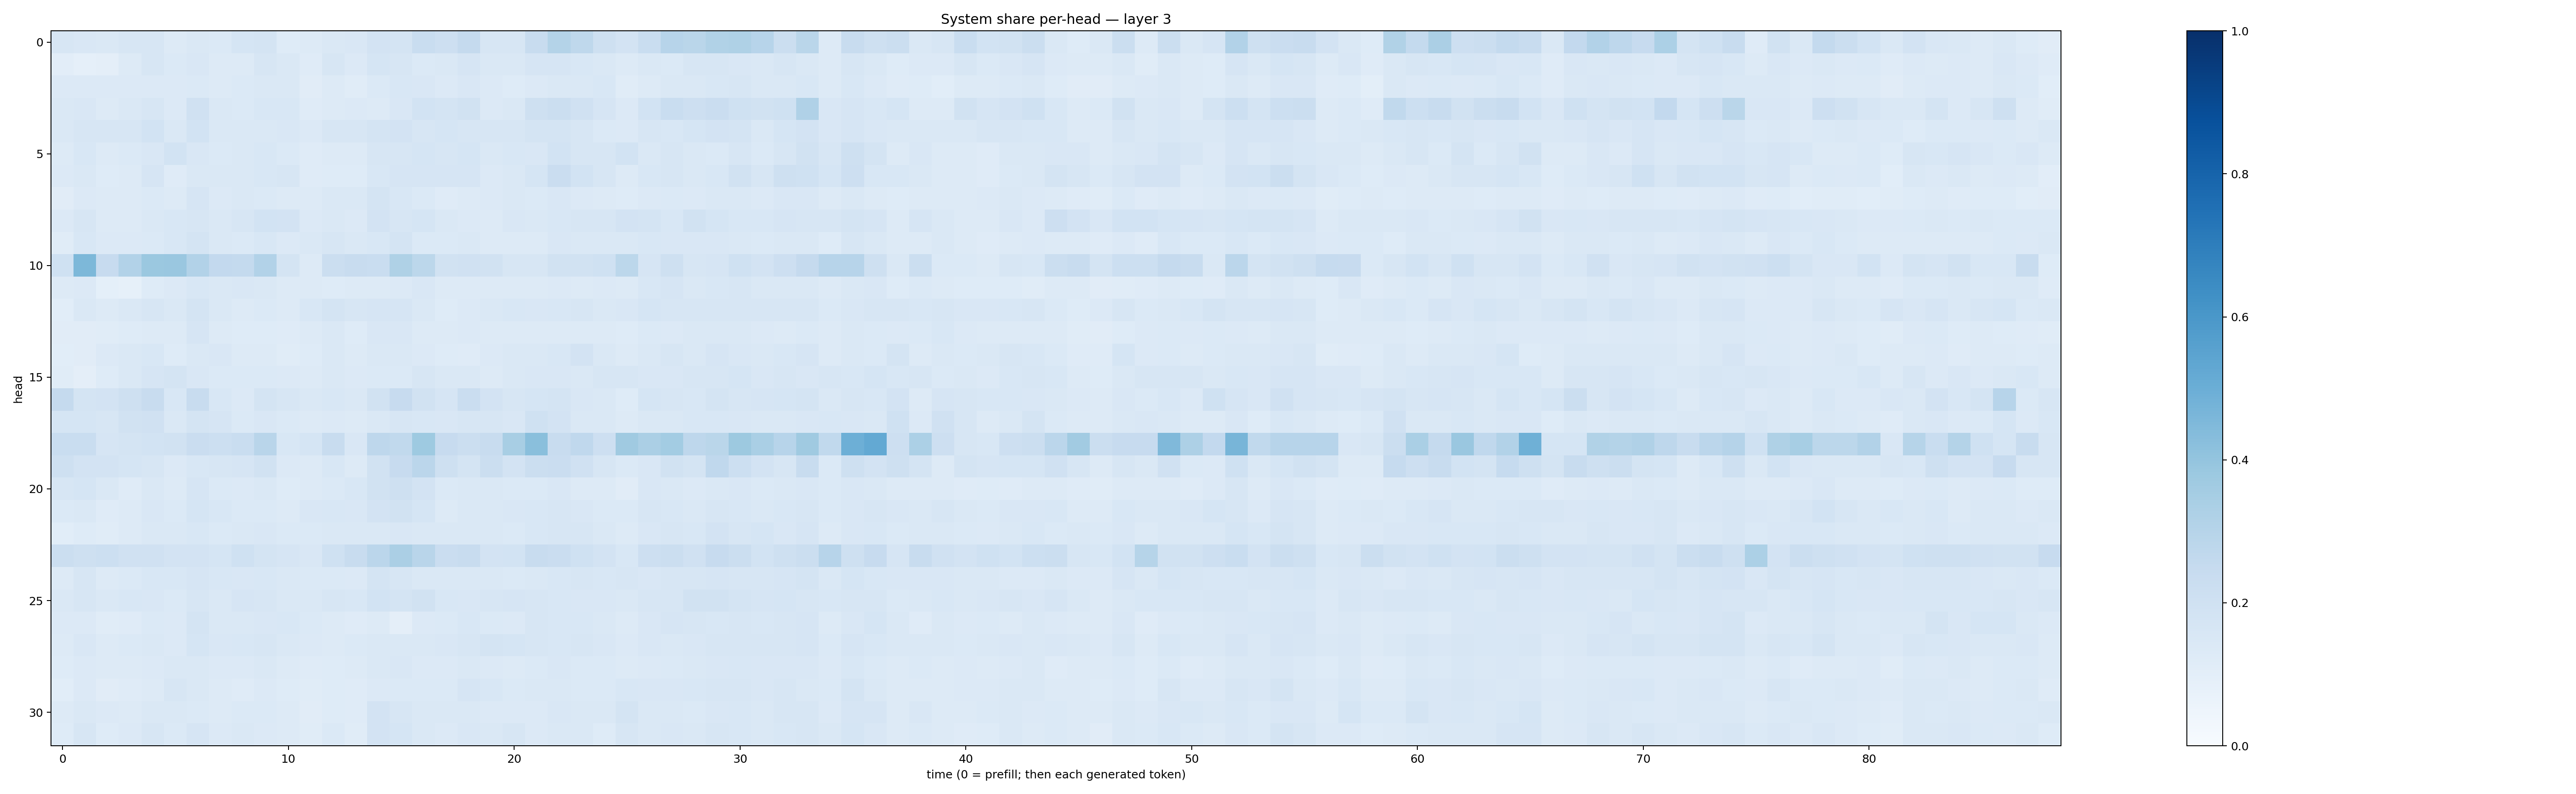

The table this chart was drawn from, first rows:
0.16093126, 0.15153871, 0.14748515, 0.15809152, 0.15660284, 0.12863462, 0.14390458, 0.13942583, 0.17140454, 0.17535636, 0.12345277, 0.12561746, 0.14818983, 0.15059172, 0.18011132, 0.17242578, 0.23301621, 0.21225339, 0.25332317, 0.15666416, 0.16151188, 0.24010305, 0.30678305, 0.26966405
0.103, 0.08809, 0.09589, 0.1311, 0.1632, 0.1402, 0.1507, 0.1293, 0.1303, 0.1584, 0.1484, 0.1202, 0.1634, 0.1345, 0.1682, 0.1628, 0.1406, 0.1474, 0.1651, 0.1408, 0.1449, 0.1652, 0.1666, 0.1524
0.1344, 0.1333, 0.1339, 0.1337, 0.1328, 0.136, 0.1401, 0.1268, 0.1385, 0.1444, 0.1422, 0.1107, 0.1286, 0.1161, 0.1386, 0.1544, 0.152, 0.1336, 0.1515, 0.1328, 0.1235, 0.1365, 0.1441, 0.1421
0.1458, 0.1523, 0.1271, 0.1422, 0.1587, 0.1354, 0.1955, 0.1429, 0.1395, 0.1537, 0.1525, 0.1208, 0.1294, 0.1348, 0.1269, 0.151, 0.1852, 0.1724, 0.1896, 0.136, 0.1479, 0.2039, 0.2213, 0.1978
0.1446, 0.1569, 0.1586, 0.1629, 0.1849, 0.1442, 0.1851, 0.1432, 0.1476, 0.1451, 0.1498, 0.1341, 0.1581, 0.1565, 0.177, 0.1797, 0.1564, 0.1692, 0.161, 0.1615, 0.1617, 0.1725, 0.1779, 0.1588
0.1277, 0.1546, 0.1306, 0.1396, 0.1502, 0.186, 0.1491, 0.1405, 0.1408, 0.1542, 0.139, 0.1173, 0.1289, 0.1256, 0.1638, 0.1601, 0.1712, 0.1619, 0.1691, 0.1469, 0.156, 0.1522, 0.1874, 0.1588
0.1341, 0.1416, 0.1226, 0.1303, 0.1643, 0.1206, 0.1463, 0.148, 0.1479, 0.1541, 0.1563, 0.1178, 0.1237, 0.124, 0.1562, 0.1659, 0.1668, 0.1678, 0.1673, 0.1336, 0.145, 0.1703, 0.2304, 0.1838
0.1106, 0.1335, 0.1269, 0.1303, 0.1385, 0.1276, 0.1658, 0.1354, 0.1467, 0.1384, 0.1325, 0.1279, 0.1421, 0.1416, 0.1762, 0.1551, 0.1393, 0.1202, 0.1295, 0.134, 0.1461, 0.1381, 0.1502, 0.1352
0.1333, 0.1592, 0.1286, 0.1292, 0.1454, 0.1558, 0.1589, 0.1417, 0.1602, 0.1843, 0.1821, 0.1349, 0.1476, 0.1359, 0.1816, 0.1577, 0.1688, 0.1422, 0.1356, 0.1314, 0.1515, 0.1412, 0.1555, 0.1628
0.1155, 0.1545, 0.133, 0.1335, 0.1372, 0.1531, 0.175, 0.1416, 0.1373, 0.1555, 0.1357, 0.1438, 0.1593, 0.1457, 0.1561, 0.1767, 0.1405, 0.1371, 0.1466, 0.1323, 0.1272, 0.1311, 0.1504, 0.1418
0.2031, 0.4541, 0.2449, 0.3123, 0.3804, 0.3865, 0.3122, 0.2612, 0.2551, 0.3103, 0.1777, 0.1311, 0.2203, 0.2346, 0.2326, 0.3232, 0.2776, 0.1944, 0.1973, 0.1905, 0.1582, 0.1641, 0.1886, 0.1948
0.1326, 0.1336, 0.09061, 0.08227, 0.1244, 0.135, 0.1561, 0.1406, 0.152, 0.1442, 0.1288, 0.1296, 0.1214, 0.1309, 0.1279, 0.1363, 0.1501, 0.1253, 0.1262, 0.1318, 0.1274, 0.127, 0.1338, 0.1289
0.1076, 0.146, 0.1312, 0.146, 0.1566, 0.1425, 0.175, 0.1454, 0.1288, 0.1384, 0.1323, 0.1539, 0.1728, 0.1619, 0.1642, 0.1651, 0.1475, 0.1248, 0.1351, 0.1429, 0.1528, 0.1485, 0.153, 0.1586
0.1115, 0.1125, 0.1153, 0.1215, 0.1256, 0.1265, 0.1643, 0.131, 0.1221, 0.1226, 0.1182, 0.1284, 0.1448, 0.1235, 0.1518, 0.1502, 0.1303, 0.1259, 0.1336, 0.1279, 0.1271, 0.1269, 0.125, 0.1275
0.1074, 0.1115, 0.133, 0.1476, 0.1556, 0.1239, 0.1461, 0.1509, 0.1291, 0.1294, 0.116, 0.1245, 0.1427, 0.1297, 0.1444, 0.1482, 0.1344, 0.1244, 0.1195, 0.1353, 0.1446, 0.1425, 0.1554, 0.1803
0.1141, 0.09586, 0.1235, 0.1453, 0.1678, 0.173, 0.1523, 0.1396, 0.1382, 0.1401, 0.1347, 0.132, 0.1419, 0.1354, 0.1377, 0.14, 0.1571, 0.1434, 0.1473, 0.1301, 0.1465, 0.1505, 0.1503, 0.1473
0.2516, 0.1742, 0.1826, 0.2071, 0.2356, 0.1547, 0.2352, 0.1527, 0.1351, 0.1762, 0.157, 0.1412, 0.1538, 0.1466, 0.1946, 0.2425, 0.1952, 0.165, 0.2296, 0.1808, 0.1587, 0.1707, 0.1769, 0.1497
0.1699, 0.169, 0.1565, 0.192, 0.1959, 0.1432, 0.1721, 0.1673, 0.1385, 0.1485, 0.1389, 0.128, 0.1364, 0.1319, 0.1456, 0.1635, 0.1551, 0.1521, 0.1603, 0.1577, 0.151, 0.2023, 0.1803, 0.1451
0.2332, 0.2321, 0.165, 0.1734, 0.1857, 0.1938, 0.2296, 0.2156, 0.2319, 0.2929, 0.1537, 0.1704, 0.2368, 0.1488, 0.2737, 0.2627, 0.3748, 0.2435, 0.2236, 0.2373, 0.3399, 0.422, 0.2372, 0.2687
0.2073, 0.1814, 0.182, 0.1711, 0.1616, 0.1334, 0.1524, 0.1611, 0.1668, 0.1882, 0.1355, 0.1309, 0.1534, 0.1295, 0.1876, 0.2449, 0.2814, 0.2038, 0.176, 0.2228, 0.183, 0.2252, 0.2287, 0.1982
0.1619, 0.1692, 0.1409, 0.121, 0.1419, 0.126, 0.1643, 0.1368, 0.1335, 0.1428, 0.124, 0.1299, 0.1392, 0.1524, 0.1877, 0.2069, 0.1798, 0.1394, 0.145, 0.1437, 0.1371, 0.1393, 0.1502, 0.1327
0.137, 0.144, 0.1189, 0.1293, 0.1488, 0.1369, 0.1681, 0.1526, 0.1375, 0.1368, 0.1269, 0.152, 0.1545, 0.1498, 0.1814, 0.1935, 0.1695, 0.1321, 0.1438, 0.1426, 0.1485, 0.1533, 0.1612, 0.1515
0.1081, 0.1242, 0.1167, 0.1317, 0.1425, 0.1476, 0.1548, 0.1368, 0.1407, 0.1491, 0.139, 0.1379, 0.1464, 0.1431, 0.1463, 0.1495, 0.1431, 0.1467, 0.1471, 0.144, 0.1399, 0.153, 0.1597, 0.1565
0.2258, 0.2058, 0.2169, 0.1987, 0.1954, 0.1814, 0.1817, 0.1716, 0.2001, 0.1775, 0.1678, 0.1514, 0.2012, 0.2345, 0.2829, 0.3344, 0.2916, 0.2271, 0.2355, 0.1807, 0.186, 0.2403, 0.2276, 0.2013
0.1263, 0.1568, 0.1273, 0.1369, 0.1546, 0.1525, 0.1652, 0.1549, 0.1503, 0.1531, 0.1479, 0.1382, 0.1395, 0.1337, 0.1785, 0.1635, 0.143, 0.1466, 0.1462, 0.1435, 0.1403, 0.1462, 0.1561, 0.1635
0.1439, 0.1581, 0.1445, 0.154, 0.1499, 0.137, 0.1588, 0.1449, 0.1668, 0.1602, 0.1474, 0.145, 0.1611, 0.1532, 0.1853, 0.1783, 0.1881, 0.1542, 0.1505, 0.1604, 0.1667, 0.1576, 0.1531, 0.1497
0.1349, 0.1363, 0.115, 0.1179, 0.1397, 0.1364, 0.1727, 0.1456, 0.1422, 0.1502, 0.1547, 0.14, 0.1302, 0.1172, 0.1304, 0.0946, 0.1337, 0.1401, 0.1557, 0.137, 0.134, 0.1581, 0.1548, 0.1554
0.1314, 0.1488, 0.1321, 0.1368, 0.1467, 0.1364, 0.1705, 0.1521, 0.1544, 0.162, 0.148, 0.1349, 0.1309, 0.1374, 0.1419, 0.145, 0.143, 0.1499, 0.1578, 0.1746, 0.1691, 0.1585, 0.1559, 0.1566
0.1229, 0.136, 0.1277, 0.1269, 0.1345, 0.144, 0.1453, 0.1349, 0.1351, 0.1441, 0.1312, 0.118, 0.1217, 0.1276, 0.1413, 0.1503, 0.135, 0.1333, 0.1475, 0.1357, 0.1301, 0.1373, 0.1504, 0.1368
0.1087, 0.1336, 0.1106, 0.118, 0.13, 0.1594, 0.1441, 0.129, 0.1206, 0.1339, 0.1212, 0.1146, 0.1226, 0.1174, 0.1355, 0.1372, 0.1404, 0.1376, 0.1667, 0.1559, 0.1401, 0.1431, 0.1472, 0.1384
0.128, 0.1409, 0.1335, 0.1295, 0.1426, 0.1473, 0.1383, 0.1311, 0.1396, 0.1381, 0.1305, 0.1103, 0.1239, 0.1182, 0.1799, 0.164, 0.1428, 0.1482, 0.1454, 0.1349, 0.135, 0.1358, 0.1516, 0.1418
0.1249, 0.1565, 0.1233, 0.1351, 0.1581, 0.1399, 0.1642, 0.1354, 0.1478, 0.1358, 0.1263, 0.1146, 0.1385, 0.1162, 0.1812, 0.1706, 0.1426, 0.1331, 0.1515, 0.1466, 0.1563, 0.1362, 0.1457, 0.1421
